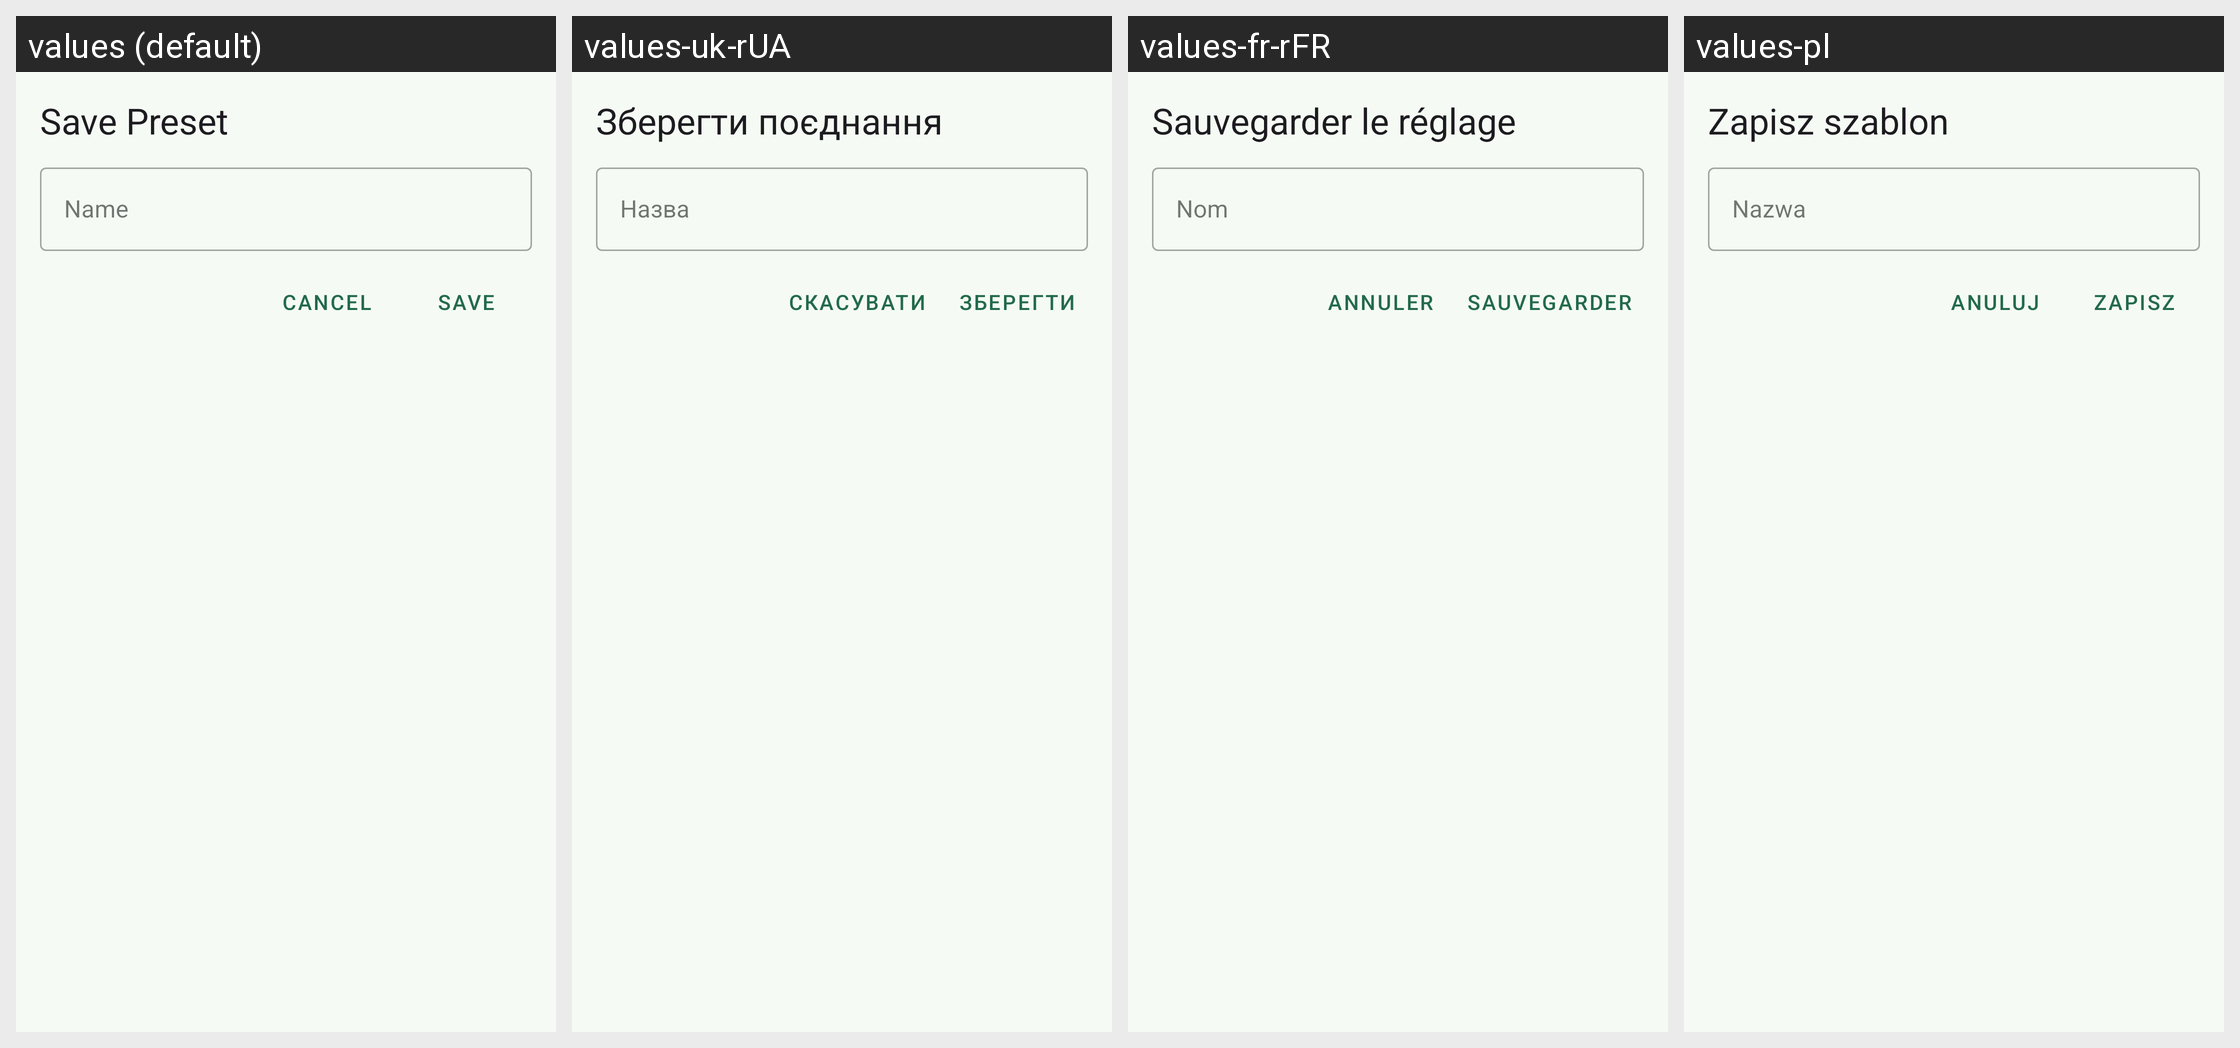

Locale-by-locale string values for the Android screen shown in this grid:
Android screen res/layout/dialog_save_preset.xml rendered under 4 locales, left to right: values (default), values-uk-rUA, values-fr-rFR, values-pl. Device: Nexus 5 (rendered at 1080×1920; each locale shown at half size, 540×960, under a caption strip naming it); theme Theme.App.
Other locales in the repository, not shown: values-ar, values-bn, values-bn-rBD, values-br, values-ca, values-cs, values-da, values-de, values-el, values-eo, values-es-rAR, values-es-rES, values-eu, values-fa, values-fi, values-gl, values-hi, values-ia, values-in, values-in-rID, values-it-rIT, values-ja, values-lt, values-nb-rNO, values-nl, values-or, values-pt, values-pt-rBR, values-pt-rPT, values-ru, values-sq-rAL, values-sv, values-tr, values-vi, values-zh-rCN, values-zh-rTW.
Strings drawn on this screen, with the default value and each locale's value (text and hints the layout hard-codes, and strings that could not be matched under every locale, appear in the picture but are not listed):

save_preset
  values: Save Preset
  values-uk-rUA: Зберегти поєднання
  values-fr-rFR: Sauvegarder le réglage
  values-pl: Zapisz szablon

name
  values: Name
  values-uk-rUA: Назва
  values-fr-rFR: Nom
  values-pl: Nazwa

cancel
  values: Cancel
  values-uk-rUA: Скасувати
  values-fr-rFR: Annuler
  values-pl: Anuluj

save
  values: Save
  values-uk-rUA: Зберегти
  values-fr-rFR: Sauvegarder
  values-pl: Zapisz
